Run: headless pygame with SDL's dummy video driver; simulated clock (each Clock.tick advances the game by its frame time, no real sleeping); random seed 0; keys injected as events and as key.get_pressed() state; no mouse input.
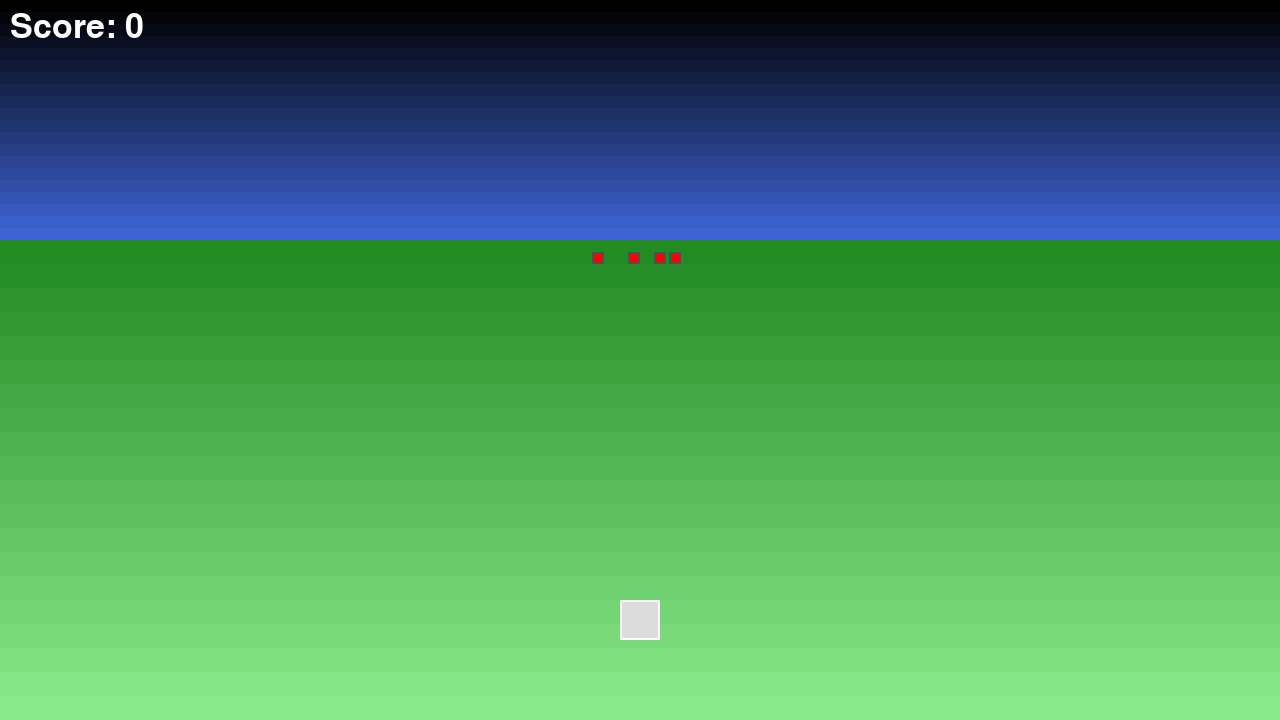
Frame 1 of 4 · flips 1–60 · no input
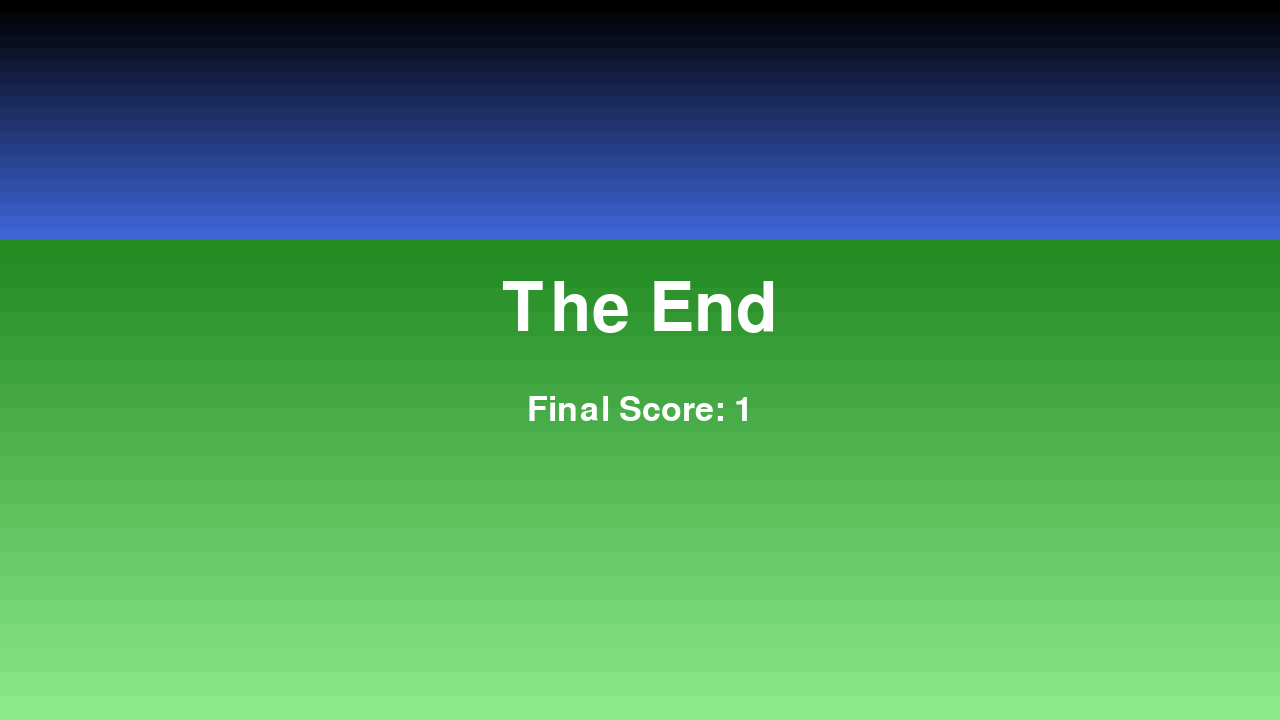
Frame 2 of 4 · flips 61–180 · tapped SPACE, RETURN · held RIGHT (→), D
Frame 3 of 4 · flips 181–300 · held DOWN (↓), S · screen unchanged from frame 2, image omitted
Frame 4 of 4 · flips 301–420 · held LEFT (←), A, UP (↑), W · screen unchanged from frame 3, image omitted

The pygame program that drew these frames:

# -*- coding: utf-8 -*-
"""
Team Name:

Team Members:
    

Game Name:
    
"""
import random
import pygame
import math


#player class

class player_main():
    def __init__(self):
        self.siz = 40
        self.col = (220, 220, 220)  # Lighter grey color
        self.border_col = (255, 255, 255)  # White border
        self.speed = 10
        self.hp = 1
        self.pos = pygame.Vector2(screen.get_width() / 2, screen.get_height() - 100)  # Position player near bottom of screen
        self.z_pos = 0  # Player is at z=0 (foreground)
        
        
#enemy class
        
class enemy():
    def __init__(self, x,y, direc):
        # Start position from a vanishing point
        self.pos = pygame.Vector2(x,y)
        self.col = (255, 0, 0)    # Bright red color for squares
        self.outline_col = (80, 80, 80)  # Grey color for outline
        self.siz = 40       # Base size of square
        self.z_pos = 3000   # Start far in the distance
        self.z_speed = 25   # Forward speed (appears as if player is moving forward)
        
        # No random x movement - squares should be stationary
        self.x_speed = 0
        
        # Perspective projection parameters
        self.focal_length = 500
        self.vanishing_point_y = screen.get_height() / 3  # Place vanishing point at 1/3 from top
        
    def move(self):
        self.z_pos -= self.z_speed   # Move towards viewer
        
    def project_to_screen(self, screen_width, screen_height):
        # Always project, even if z_pos is negative
        # Calculate perspective scale - use absolute value to prevent reversal
        scale = self.focal_length / (self.z_pos + self.focal_length)
        
        # Project coordinates with vanishing point perspective
        screen_x = screen_width/2 + (self.pos.x - screen_width/2) * scale
        
        # Calculate y position relative to vanishing point
        screen_y = self.vanishing_point_y + (self.pos.y - self.vanishing_point_y) * scale
        
        # Calculate visual size with more dramatic scaling
        visual_size = self.siz * scale * 2  # Doubled for more visible size
        
        return (screen_x, screen_y, visual_size)
            
    def draw(self, screen):
        projection = self.project_to_screen(screen.get_width(), screen.get_height())
        if projection:
            screen_x, screen_y, visual_size = projection
            # Draw the filled red square
            pygame.draw.rect(screen, self.col, pygame.Rect(screen_x-visual_size/2, screen_y-visual_size/2, visual_size, visual_size))
            # Draw grey outline
            pygame.draw.rect(screen, self.outline_col, pygame.Rect(screen_x-visual_size/2, screen_y-visual_size/2, visual_size, visual_size), 2)
        
    def collision_with_player(self, player_x, player_y, player_size):
        projection = self.project_to_screen(screen.get_width(), screen.get_height())
        if projection:
            screen_x, screen_y, visual_size = projection
            # Get the bottom y-coordinate of both the player and enemy
            player_bottom = player_y + player_size/2
            enemy_bottom = screen_y + visual_size/2
            
            # Check if the bottom lines overlap horizontally
            if (abs(player_bottom - enemy_bottom) < 5 and  # Small threshold for vertical alignment
                player_x + player_size/2 > screen_x - visual_size/2 and  # Player right edge > enemy left edge
                player_x - player_size/2 < screen_x + visual_size/2):    # Player left edge < enemy right edge
                return True
        return False
        
    def is_off_screen(self, screen_width, screen_height):
        projection = self.project_to_screen(screen_width, screen_height)
        if projection:
            screen_x, screen_y, visual_size = projection
            # Check if the enemy is completely outside the visible screen area
            return (screen_x + visual_size/2 < 0 or  # Completely off left edge
                    screen_x - visual_size/2 > 1280 or  # Completely off right edge
                    screen_y + visual_size/2 < 0 or  # Completely off top edge
                    screen_y - visual_size/2 > 720)  # Completely off bottom edge
        return True  # If projection fails, consider it off screen

    
    
#Enemy Spawner
"""
Spawns the red enemy blocks

"""
class enemy_spawner():
    def __init__(self, x,y, directi, wait, screen_height, screen_width):
        self.screen_h = screen_height
        self.screen_w = screen_width                 
        self.wait_spawn = wait      # Time between spawns
        self.siz = 40              # Size of cubes
        self.self_time = 0         # Spawn timer
        self.pattern_offset = 0    # Used to create patterns
        
    def update(self, enemy_array):
        self.self_time += 1
        if self.self_time > self.wait_spawn:
            # Create a pattern of 9-12 cubes (3 times the original 3-4)
            num_cubes = random.randint(9, 12)
            base_x = self.screen_w/2 + math.sin(self.pattern_offset) * 200  # Sine wave pattern
            
            for i in range(num_cubes):
                # Calculate x position for each cube in pattern
                x_pos = base_x + random.randint(-300, 300)
                # Keep within screen bounds
                x_pos = max(self.siz, min(self.screen_w - self.siz, x_pos))
                
                # Check if new enemy would overlap with existing enemies
                new_enemy = enemy(x_pos, self.screen_h/2, None)
                can_spawn = True
                
                for existing_enemy in enemy_array:
                    if abs(existing_enemy.pos.x - new_enemy.pos.x) < self.siz * 2:  # Check horizontal overlap
                        can_spawn = False
                        break
                
                if can_spawn:
                    enemy_array.append(new_enemy)
            
            self.pattern_offset += 0.5  # Increment pattern offset
            self.self_time = 0

            
        
        
    
    
#player health
player_health = 0
    
def enemy_updates(curr_time, screen, enemy_arr, spawner_arr, player_x, player_y, player_size):
    global collision_count, player_health
    i = 0
    while i < len(enemy_arr):    #loop through enemy array
        enemy_arr[i].move()      #make each enemy move from the array
        enemy_arr[i].draw(screen)    #draws the enemy 
        
        # Check for collision first
        if enemy_arr[i].collision_with_player(player_x, player_y, player_size):
            player_health -= 1
            collision_count += 1  # Increment collision counter
            print(f"Collision detected! Total collisions: {collision_count}")  # Debug print
            enemy_arr.pop(i)    #remove enemy on collision
            continue
            
        # Then check if enemy is off screen
        if enemy_arr[i].is_off_screen(screen.get_width(), screen.get_height()):
            enemy_arr.pop(i)    #remove enemy if off screen
            continue
            
        i += 1  # Only increment if we didn't remove an enemy
        
    for i in range(len(spawner_arr)):
        spawner_arr[i].update(enemy_arr)        #Updates Spawners

        
        
    
# pygame setup
pygame.init()
screen = pygame.display.set_mode((1280, 720))
clock = pygame.time.Clock()
running = True
dt = 0

# Visibility toggles
SHOW_ENEMY_COUNT = False  # Set to False to hide enemy count
SHOW_COLLISION_COUNT = False  # Set to False to hide collision count

# Camera settings
camera_distance = 500  # Distance from player to camera
camera_height = 300    # Height of camera above ground

curr_time = 0 #counter for spawner
score = 0       #your score
score_font = pygame.font.Font(None, 50)
last_score_update = 0  # Track when we last updated the score
collision_count = 0    # Track number of z-plane collisions

enemy_array = []        #array for enemies
spawner_array = []      #array for spawners

# Game Screen Name text
pygame.display.set_caption('Third-Person Perspective Game')

# Set up font and size
font = pygame.font.SysFont(None, 100)  # Default font, size 100
subfont = pygame.font.SysFont(None, 50)  # Smaller font for subtext
# Set up text object for The End screen
text = font.render('The End', True, (255, 255, 255))  # White color for the text
# Get the rectangle of the text to center it
text_rect = text.get_rect(center=(screen.get_width() / 2, screen.get_height() / 2 - 50))

#Set spawners (only need one spawner for center of screen)
spawner_array.append(enemy_spawner(
    screen.get_width()/2,    # x position
    screen.get_height()/2,   # y position
    None,                    # direction (not used)
    45,                      # Spawn frequency (increased from 30 to 45)
    screen.get_height(), 
    screen.get_width()
))

#Creates player object
player = player_main()
player_health = 1  # Set initial health to 1

screentype = 0

while running:
    # poll for events
    # pygame.QUIT event means the user clicked X to close your window
    for event in pygame.event.get():
        if event.type == pygame.QUIT:
            running = False
    if screentype == 0:
        # Draw gradient backgrounds
        
        # Sky gradient (black to royal blue)
        sky_height = int(screen.get_height()/3)
        sky_steps = 20  # Number of gradient steps
        for i in range(sky_steps):
            progress = i / sky_steps
            # Interpolate from black (0,0,0) to royal blue (65,105,225)
            color = (
                int(65 * progress),
                int(105 * progress),
                int(225 * progress)
            )
            rect_height = sky_height // sky_steps
            rect_y = i * rect_height
            pygame.draw.rect(screen, color, pygame.Rect(0, rect_y, screen.get_width(), rect_height + 1))
            
        # Ground gradient (forest green to lighter green)
        ground_height = int(screen.get_height() * 2/3)
        ground_steps = 20  # Number of gradient steps
        for i in range(ground_steps):
            progress = i / ground_steps
            # Interpolate from forest green (34,139,34) to lighter green (144,238,144)
            color = (
                int(34 + (144 - 34) * progress),
                int(139 + (238 - 139) * progress),
                int(34 + (144 - 34) * progress)
            )
            rect_height = ground_height // ground_steps
            rect_y = sky_height + (i * rect_height)
            pygame.draw.rect(screen, color, pygame.Rect(0, rect_y, screen.get_width(), rect_height + 1))
        
        curr_time += 0.01 #increase time
        
        #Draw player on screen (fixed position near bottom)
        pygame.draw.rect(screen, player.col, pygame.Rect(player.pos.x-player.siz/2, player.pos.y-player.siz/2, player.siz, player.siz))
        pygame.draw.rect(screen, player.border_col, pygame.Rect(player.pos.x-player.siz/2, player.pos.y-player.siz/2, player.siz, player.siz), 2)
        
        #Move around keys (left and right)
        keys = pygame.key.get_pressed()
        if (keys[pygame.K_a] or keys[pygame.K_LEFT]) and player.pos.x > player.siz/2:
            player.pos.x -= 300 * dt
        if (keys[pygame.K_d] or keys[pygame.K_RIGHT]) and player.pos.x < screen.get_width() - player.siz/2:
            player.pos.x += 300 * dt
        
        #Calls the enemy updates method
        enemy_updates(curr_time, screen, enemy_array, spawner_array, player.pos.x, player.pos.y, player.siz)
        
        # Update score every 1.5 seconds
        current_time = pygame.time.get_ticks() / 1000  # Convert to seconds
        if current_time - last_score_update >= 1.5:  # If 1.5 seconds have passed
            score += 1
            last_score_update = current_time
  
        # Draw score, enemy count, and collision count
        score_text = score_font.render(f'Score: {int(score)}', True, (255, 255, 255))
        screen.blit(score_text, (10, 10))
        
        # Only show enemy count if enabled
        if SHOW_ENEMY_COUNT:
            enemy_count_text = score_font.render(f'Enemies: {len(enemy_array)}', True, (255, 255, 255))
            screen.blit(enemy_count_text, (10, 60))
            
        # Only show collision count if enabled
        if SHOW_COLLISION_COUNT:
            collision_count_text = score_font.render(f'Collisions: {collision_count}', True, (255, 255, 255))
            screen.blit(collision_count_text, (10, 110))
        
        #The You Die and Score
        if player_health <= 0:
            screentype = 1
            print("You Died.")
            print("Score: "+str(round(score)))
            print("Collisions: "+str(collision_count))
        
    #Death screen
    if screentype == 1:
        # Draw the same gradient backgrounds as the game
        # Sky gradient (black to royal blue)
        sky_height = int(screen.get_height()/3)
        sky_steps = 20  # Number of gradient steps
        for i in range(sky_steps):
            progress = i / sky_steps
            # Interpolate from black (0,0,0) to royal blue (65,105,225)
            color = (
                int(65 * progress),
                int(105 * progress),
                int(225 * progress)
            )
            rect_height = sky_height // sky_steps
            rect_y = i * rect_height
            pygame.draw.rect(screen, color, pygame.Rect(0, rect_y, screen.get_width(), rect_height + 1))
            
        # Ground gradient (forest green to lighter green)
        ground_height = int(screen.get_height() * 2/3)
        ground_steps = 20  # Number of gradient steps
        for i in range(ground_steps):
            progress = i / ground_steps
            # Interpolate from forest green (34,139,34) to lighter green (144,238,144)
            color = (
                int(34 + (144 - 34) * progress),
                int(139 + (238 - 139) * progress),
                int(34 + (144 - 34) * progress)
            )
            rect_height = ground_height // ground_steps
            rect_y = sky_height + (i * rect_height)
            pygame.draw.rect(screen, color, pygame.Rect(0, rect_y, screen.get_width(), rect_height + 1))
            
        # Draw the end game text
        screen.blit(text, text_rect)
        
        # Draw the score subtext
        score_text = subfont.render(f'Final Score: {int(score)}', True, (255, 255, 255))
        score_rect = score_text.get_rect(center=(screen.get_width() / 2, screen.get_height() / 2 + 50))
        screen.blit(score_text, score_rect)
        
    # flip() the display to put your work on screen
    pygame.display.flip()

    # limits FPS to 60
    # dt is delta time in seconds since last frame, used for framerate-
    # independent physics.
    dt = clock.tick(60) / 1000
    


pygame.quit()
